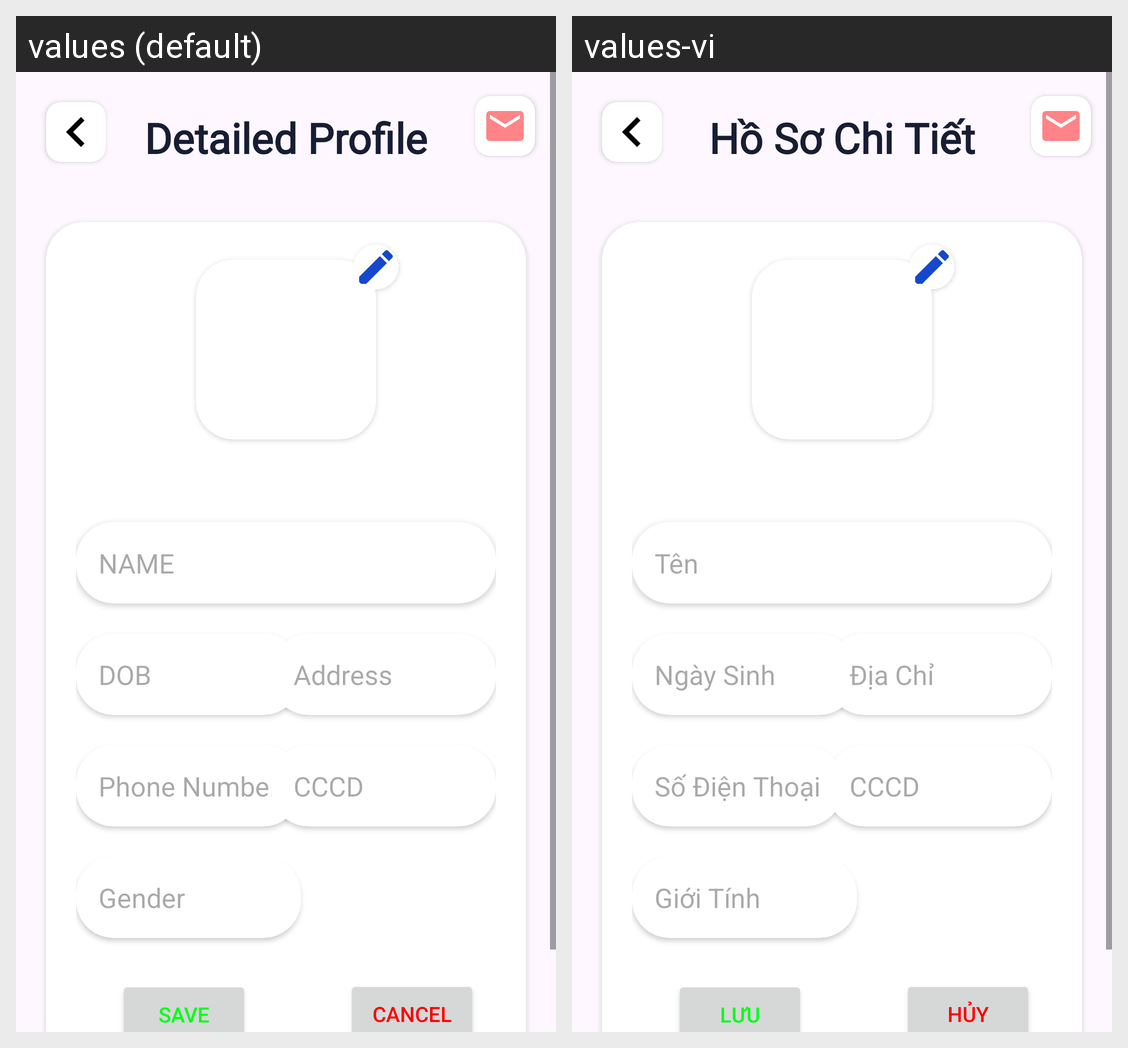

Here is an Android app screen in its default locale and in the app's own translations. Write out the translated-string differences for the strings that appear on this screen.
Android screen res/layout/activity_fragment_edit_profile.xml rendered under 2 locales, left to right: values (default), values-vi. Device: Nexus 5 (rendered at 1080×1920; each locale shown at half size, 540×960, under a caption strip naming it); theme Theme.SEP490SuperGymManagement.
Strings drawn on this screen, with the default value and each locale's value (text and hints the layout hard-codes, and strings that could not be matched under every locale, appear in the picture but are not listed):

detailed_profile
  values: Detailed Profile
  values-vi: Hồ Sơ Chi Tiết

name_hint
  values: NAME
  values-vi: Tên

dob_hint
  values: DOB
  values-vi: Ngày Sinh

address_hint
  values: Address
  values-vi: Địa Chỉ

gender_hint
  values: Gender
  values-vi: Giới Tính

phone_number_hint
  values: Phone Number
  values-vi: Số Điện Thoại

cccd_hint
  values: CCCD
  values-vi: CCCD

save_button
  values: Save
  values-vi: Lưu

cancel_button
  values: Cancel
  values-vi: Hủy
